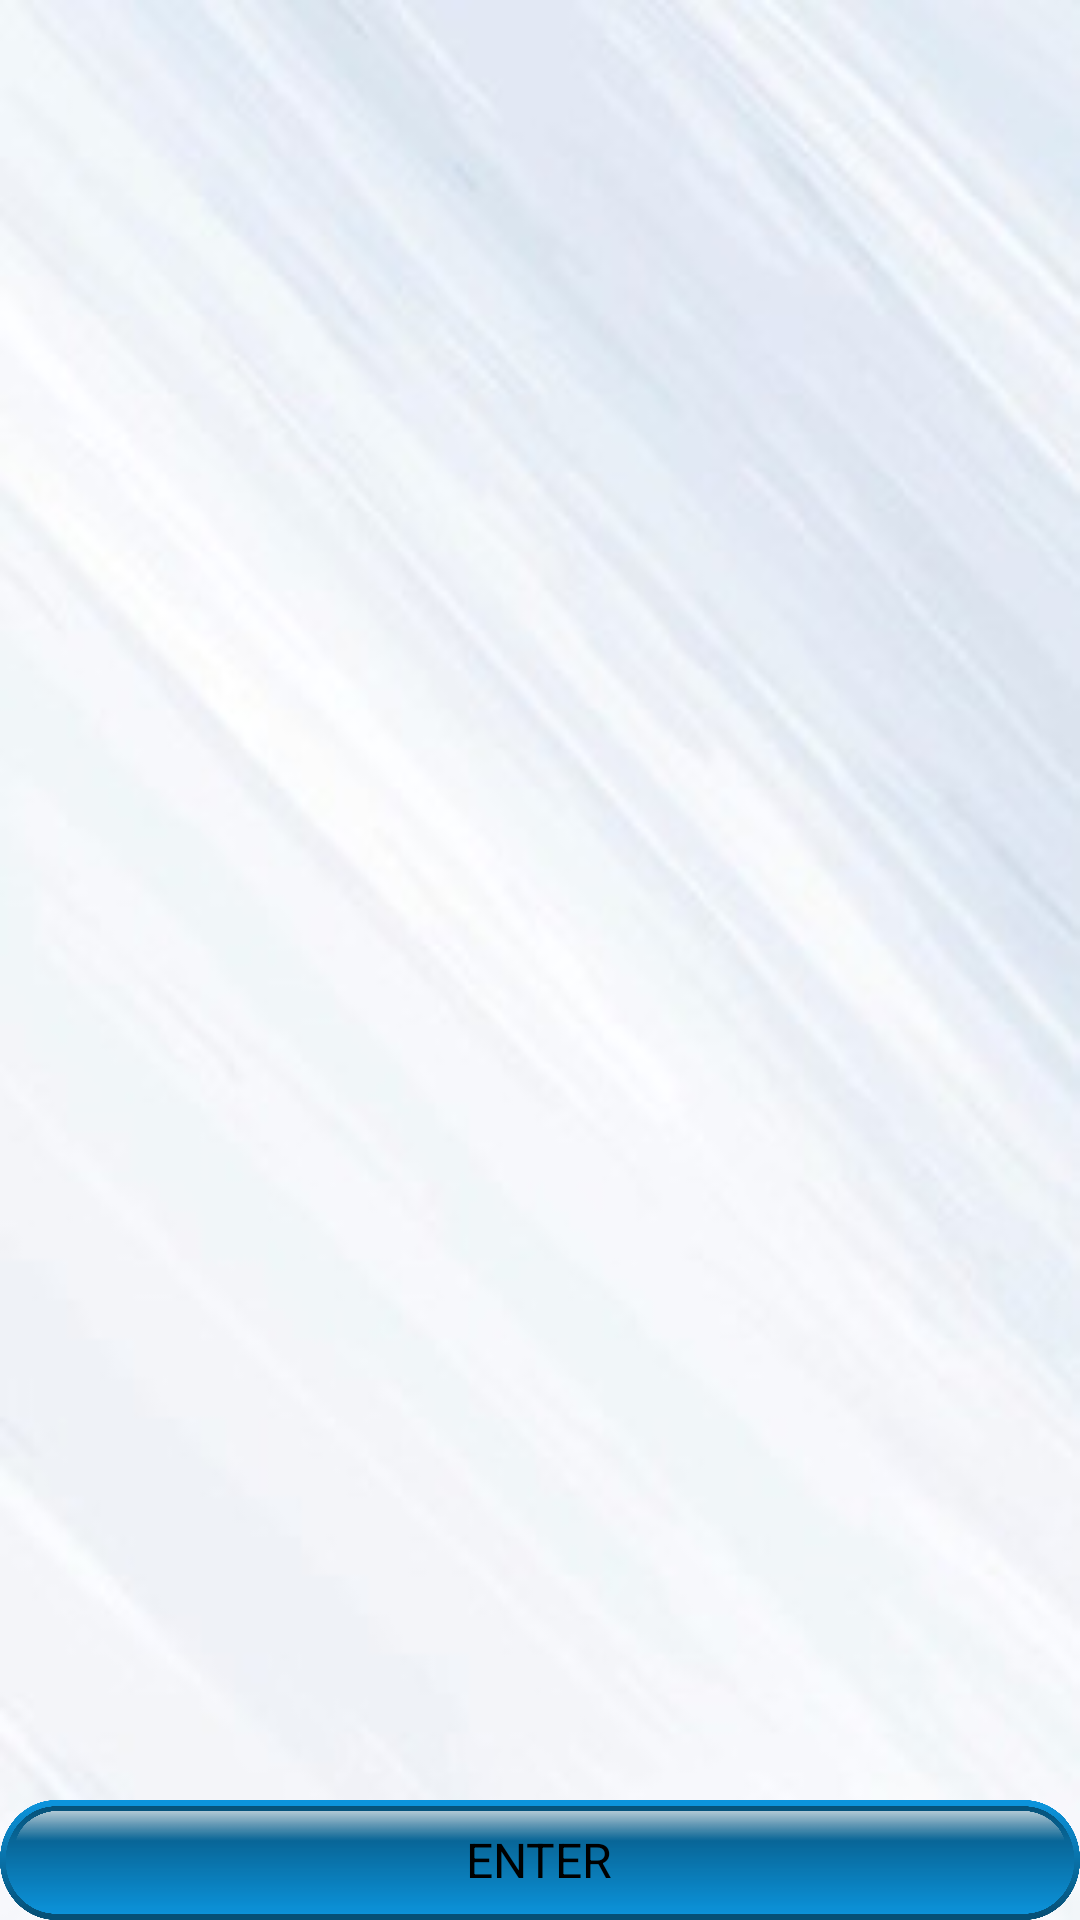

The Android layout XML behind this screen, and the referenced resources:
<!-- AndroidManifest.xml: application theme AppTheme -->
<!-- res/layout/activity_set_grades_manually.xml -->
<?xml version="1.0" encoding="utf-8"?>
<RelativeLayout
    xmlns:android="http://schemas.android.com/apk/res/android"
    xmlns:app="http://schemas.android.com/apk/res-auto"
    xmlns:tools="http://schemas.android.com/tools"
    android:layout_width="match_parent"
    android:layout_height="match_parent"
    tools:context="com.example.cgpammu.setGradesManually">


    <ImageButton
        android:id="@+id/imageButton9"
        android:layout_width="match_parent"
        android:layout_height="match_parent"
        android:scaleType="fitXY"
        android:background="#00FFFFFF"
        app:srcCompat="@drawable/blue" />

    <ListView
        android:id="@+id/setGradesForMarks"
        android:layout_width="match_parent"
        android:layout_height="match_parent"
        android:layout_above="@+id/imageButton8"/>


    <FrameLayout
        android:id="@+id/imageButton8"
        android:layout_width="wrap_content"
        android:layout_height="wrap_content"
        android:layout_alignParentEnd="true"
        android:layout_alignParentRight="true"
        android:layout_alignParentBottom="true">

        <ImageButton
            android:id="@+id/entered"
            android:layout_width="match_parent"
            android:layout_height="40dp"
            android:background="#00FFFFFF"
            android:scaleType="fitXY"
            android:onClick="finish"
            app:srcCompat="@drawable/long2" />

        <TextView
            android:id="@+id/EnterBText"
            android:layout_width="wrap_content"
            android:layout_height="wrap_content"
            android:layout_gravity="center"
            android:gravity="center"
            android:text="ENTER"
            android:textColor="#000000"
            android:textSize="16sp" />
    </FrameLayout>

</RelativeLayout>
<!-- resources referenced by this layout -->
<resources>
  <!-- drawable blue: jpg bitmap (drawable, 30393 bytes) -->
  <!-- drawable long2: png bitmap (drawable, 76514 bytes) -->
  <style name="AppTheme" parent="Theme.AppCompat.Light.DarkActionBar">
          
          <item name="colorPrimary">@color/colorPrimary</item>
          <item name="colorPrimaryDark">@color/colorPrimaryDark</item>
          <item name="colorAccent">@color/colorAccent</item>
  
          <item name="android:windowLightStatusBar" tools:ignore="NewApi">true</item>
          <item name="android:statusBarColor" tools:ignore="NewApi">@android:color/transparent</item>
  
  
      </style>
  <color name="colorPrimary">#1f7199</color>
  <color name="colorPrimaryDark">#1c4e69</color>
  <color name="colorAccent">#D81B60</color>
</resources>
